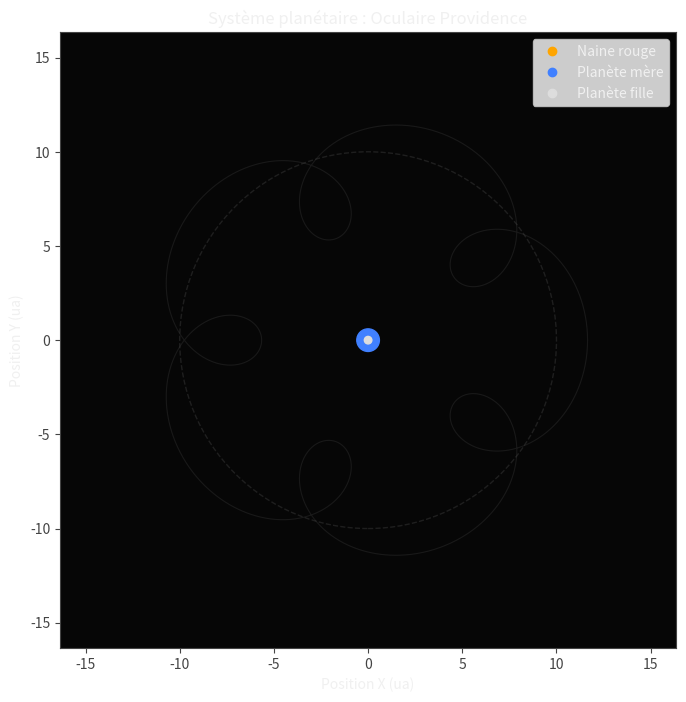

The matplotlib source for this figure:
"""
Planetary system simulation with rosette moon orbit and eclipse events.
This module visualizes a stylized planetary system composed of a central red dwarf,
a mother planet, and a moon following a rosette-like trajectory. The animation is
implemented with Matplotlib and is fully parameterized so that orbital dynamics
and visual styling can be adjusted easily.
"""

from __future__ import annotations

import math
from dataclasses import dataclass
from typing import Tuple

import matplotlib.pyplot as plt
import numpy as np
from matplotlib.animation import FuncAnimation


# ---------------------------------------------------------------------------
# Simulation parameters (modifiable)
# ---------------------------------------------------------------------------
TIME_STEP = 0.05  # Simulation time step (arbitrary units)
SPEED_MULTIPLIER = 1.0  # Global speed scaling for the animation

STAR_RADIUS = 0.35  # Visual radius of the central star
PLANET_MASS_RATIO = 9.0  # Mass of mother planet divided by the moon mass
PLANET_RADIUS_RATIO = 3.0  # Radius of mother planet divided by the moon radius
PLANET_ORBIT_RADIUS = 10.0  # Distance between star and mother planet
MOON_ORBIT_RADIUS = 3.0  # Semi-major axis of the moon ellipse around the mother planet

ROSETTE_LOBES = 5  # Number of petals traced by the precessing moon orbit
ROSETTE_ECCENTRICITY = 0.45  # Orbital eccentricity of the moon ellipse (0 < e < 1)

MOTHER_ORBIT_PERIOD = 20.0  # Period of mother planet around the star
MOON_ORBIT_PERIOD = 4.0  # Orbital period of the moon around the mother planet
ECLIPSE_PERIOD = 5  # Number of moon orbits between consecutive eclipses
MOON_ORBIT_SPEED_FACTOR = 1.0  # Scaling applied to the moon angular speed

SHOW_TRAILS = True  # Toggle orbital trails
TRAIL_LENGTH = 1200  # Maximum number of trail points to retain

COLORS = {
    "star": "orange",
    "mother": "#4080ff",
    "moon": "#dddddd",
    "orbit": "#444444",
    "trail": "#aaaaaa",
    "eclipse": "#ff5555",
}

BACKGROUND_COLOR = "#060606"
AXIS_COLOR = "#444444"
TEXT_COLOR = "#f0f0f0"

ECLIPSE_ALIGNMENT_TOLERANCE = 0.995  # Cosine of angle between star-moon and star-mother
ECLIPSE_ORBIT_TOLERANCE = 0.06  # Allowed fraction of a moon orbit around the expected eclipse
ECLIPSE_TEXT_DURATION = 200  # Number of frames for which the eclipse label stays visible

# Derived constants
MOTHER_ANGULAR_SPEED = 2.0 * math.pi / MOTHER_ORBIT_PERIOD
MOON_ANGULAR_SPEED = 2.0 * math.pi / MOON_ORBIT_PERIOD * MOON_ORBIT_SPEED_FACTOR
# Precession factor rotates the ellipse so that a rosette with ``ROSETTE_LOBES`` petals forms.
MOON_PRECESSION_FACTOR = 1.0 / max(1, ROSETTE_LOBES)

# Ratio between radii converted to actual drawing sizes
MOTHER_RADIUS = 0.6  # Base radius for drawing the mother planet
MOON_RADIUS = MOTHER_RADIUS / PLANET_RADIUS_RATIO


@dataclass(frozen=True)
class OrbitalState:
    """Container storing positions of the mother planet and moon."""

    mother: Tuple[float, float]
    moon: Tuple[float, float]


def mother_position(sim_time: float) -> Tuple[float, float]:
    """
    Return the mother planet position in Cartesian coordinates.
    Parameters
    ----------
    sim_time:
        Simulation time in arbitrary units.
    
    Returns
    -------
    tuple of float
        Coordinates (x, y) of the mother planet relative to the star.
    """

    theta = MOTHER_ANGULAR_SPEED * SPEED_MULTIPLIER * sim_time
    x = PLANET_ORBIT_RADIUS * math.cos(theta)
    y = PLANET_ORBIT_RADIUS * math.sin(theta)
    return x, y


def _moon_relative(sim_time: float) -> Tuple[float, float]:
    """Compute the moon position relative to the mother planet.
    The moon follows an elliptical orbit whose periapsis precesses over time,
    forming the multi-petaled rosette pattern requested for the simulation.
    """

    anomaly = MOON_ANGULAR_SPEED * SPEED_MULTIPLIER * sim_time
    precession = anomaly * MOON_PRECESSION_FACTOR
    inertial_angle = anomaly + precession

    denominator = 1.0 + ROSETTE_ECCENTRICITY * math.cos(anomaly)
    denominator = max(denominator, 1e-6)
    radius = MOON_ORBIT_RADIUS * (1.0 - ROSETTE_ECCENTRICITY ** 2) / denominator

    rel_x = radius * math.cos(inertial_angle)
    rel_y = radius * math.sin(inertial_angle)
    return rel_x, rel_y


def moon_position(sim_time: float) -> Tuple[float, float]:
    """Return the moon position in Cartesian coordinates relative to the star."""

    mother_x, mother_y = mother_position(sim_time)
    rel_x, rel_y = _moon_relative(sim_time)
    return mother_x + rel_x, mother_y + rel_y


def is_eclipse(sim_time: float) -> bool:
    """Determine whether the system is currently in an eclipse configuration.
    The moon is considered eclipsing when it lies between the star and the
    mother planet *and* the current moon orbit count is near a multiple of
    ``ECLIPSE_PERIOD``. This enforces the user requirement that eclipses only
    occur every fixed number of moon revolutions.
    """

    anomaly = MOON_ANGULAR_SPEED * SPEED_MULTIPLIER * sim_time
    moon_orbits = anomaly / (2.0 * math.pi)
    orbit_phase = moon_orbits % ECLIPSE_PERIOD
    distance_to_multiple = min(orbit_phase, ECLIPSE_PERIOD - orbit_phase)
    if distance_to_multiple > ECLIPSE_ORBIT_TOLERANCE:
        return False

    mother = np.array(mother_position(sim_time))
    moon = np.array(moon_position(sim_time))
    star_to_mother = np.linalg.norm(mother)
    star_to_moon = np.linalg.norm(moon)

    # Moon must be between the star and the mother planet along roughly the same line.
    if star_to_moon >= star_to_mother:
        return False

    alignment = np.dot(moon, mother) / (star_to_moon * star_to_mother + 1e-9)
    return alignment > ECLIPSE_ALIGNMENT_TOLERANCE


def _prepare_static_elements(ax: plt.Axes) -> None:
    """Configure plot aesthetics and static decorations for the animation."""

    ax.set_facecolor(BACKGROUND_COLOR)
    ax.set_aspect("equal", adjustable="box")
    ax.spines["bottom"].set_color(AXIS_COLOR)
    ax.spines["top"].set_color(AXIS_COLOR)
    ax.spines["left"].set_color(AXIS_COLOR)
    ax.spines["right"].set_color(AXIS_COLOR)
    ax.tick_params(colors=AXIS_COLOR)

    max_radius = PLANET_ORBIT_RADIUS + MOON_ORBIT_RADIUS * (1.0 + ROSETTE_ECCENTRICITY) + 2.0
    ax.set_xlim(-max_radius, max_radius)
    ax.set_ylim(-max_radius, max_radius)
    ax.set_xlabel("Position X (ua)", color=TEXT_COLOR)
    ax.set_ylabel("Position Y (ua)", color=TEXT_COLOR)
    ax.set_title("Système planétaire : Oculaire Providence", color=TEXT_COLOR)

    legend_handles = [
        ax.plot([], [], color=COLORS["star"], marker="o", linestyle="", label="Naine rouge")[0],
        ax.plot([], [], color=COLORS["mother"], marker="o", linestyle="", label="Planète mère")[0],
        ax.plot([], [], color=COLORS["moon"], marker="o", linestyle="", label="Planète fille")[0],
    ]
    legend = ax.legend(handles=legend_handles, loc="upper right")
    for text in legend.get_texts():
        text.set_color(TEXT_COLOR)


def _precompute_rosette_path(samples: int = 2000) -> Tuple[np.ndarray, np.ndarray]:
    """Return coordinates of the full rosette trajectory for visualization."""

    times = np.linspace(0.0, ECLIPSE_PERIOD * MOON_ORBIT_PERIOD, samples)
    mother_points = np.array([mother_position(t) for t in times])
    rel_points = np.array([_moon_relative(t) for t in times])
    path = mother_points + rel_points
    return path[:, 0], path[:, 1]


def main() -> None:
    """Create the animation representing the planetary system."""

    fig, ax = plt.subplots(figsize=(8, 8))
    _prepare_static_elements(ax)

    # Draw static orbits
    star = plt.Circle((0, 0), STAR_RADIUS, color=COLORS["star"], zorder=3)
    ax.add_patch(star)
    orbit_circle = plt.Circle((0, 0), PLANET_ORBIT_RADIUS, color=COLORS["orbit"], fill=False, linestyle="--", alpha=0.4)
    ax.add_patch(orbit_circle)

    rosette_x, rosette_y = _precompute_rosette_path()
    ax.plot(rosette_x, rosette_y, color=COLORS["orbit"], linewidth=0.8, alpha=0.3, label="Trajectoire rosette")

    # Dynamic artists
    mother_marker = plt.Circle((0, 0), MOTHER_RADIUS, color=COLORS["mother"], zorder=5)
    moon_marker = plt.Circle((0, 0), MOON_RADIUS, color=COLORS["moon"], zorder=6)
    ax.add_patch(mother_marker)
    ax.add_patch(moon_marker)

    mother_trail, = ax.plot([], [], color=COLORS["mother"], linewidth=1.2, alpha=0.7)
    moon_trail, = ax.plot([], [], color=COLORS["trail"], linewidth=1.0, alpha=0.7)

    time_text = ax.text(0.02, 0.90, "", transform=ax.transAxes, color=TEXT_COLOR)
    eclipse_text = ax.text(0.5, 0.07, "", transform=ax.transAxes, color=COLORS["eclipse"],
                           ha="center", va="center", fontsize=14, fontweight="bold")

    mother_points: list[Tuple[float, float]] = []
    moon_points: list[Tuple[float, float]] = []
    eclipse_timer = 0

    def update(frame: int) -> None:
        """Update the animation frame by frame."""

        nonlocal eclipse_timer
        sim_time = frame * TIME_STEP
        state = OrbitalState(
            mother=mother_position(sim_time),
            moon=moon_position(sim_time),
        )

        mother_marker.center = state.mother
        moon_marker.center = state.moon

        if SHOW_TRAILS:
            mother_points.append(state.mother)
            moon_points.append(state.moon)

            if len(mother_points) > TRAIL_LENGTH:
                del mother_points[:-TRAIL_LENGTH]
            if len(moon_points) > TRAIL_LENGTH:
                del moon_points[:-TRAIL_LENGTH]

            if mother_points:
                mx, my = zip(*mother_points)
                mother_trail.set_data(mx, my)
            if moon_points:
                sx, sy = zip(*moon_points)
                moon_trail.set_data(sx, sy)
        else:
            mother_trail.set_data([], [])
            moon_trail.set_data([], [])

        total_time = frame * TIME_STEP * SPEED_MULTIPLIER
        elapsed_orbits = total_time / MOTHER_ORBIT_PERIOD
        moon_orbit_count = total_time / MOON_ORBIT_PERIOD
        time_text.set_text(
            "\n".join(
                [
                    f"Temps simulé : {total_time:6.2f} unités",
                    f"Orbites mère : {elapsed_orbits:5.2f}",
                    f"Orbites lune : {moon_orbit_count:5.2f}",
                ]
            )
        )

        if is_eclipse(sim_time):
            eclipse_timer = ECLIPSE_TEXT_DURATION
        else:
            eclipse_timer = max(0, eclipse_timer - 1)

        if eclipse_timer > 0:
            eclipse_text.set_text("Éclipse !")
            moon_marker.set_facecolor(COLORS["eclipse"])
        else:
            eclipse_text.set_text("")
            moon_marker.set_facecolor(COLORS["moon"])

        return mother_marker, moon_marker, mother_trail, moon_trail, time_text, eclipse_text

    anim = FuncAnimation(
        fig,
        update,
        interval=30,
        blit=False,
        frames=10_000,
        repeat=True,
    )

    plt.show()


if __name__ == "__main__":
 main()